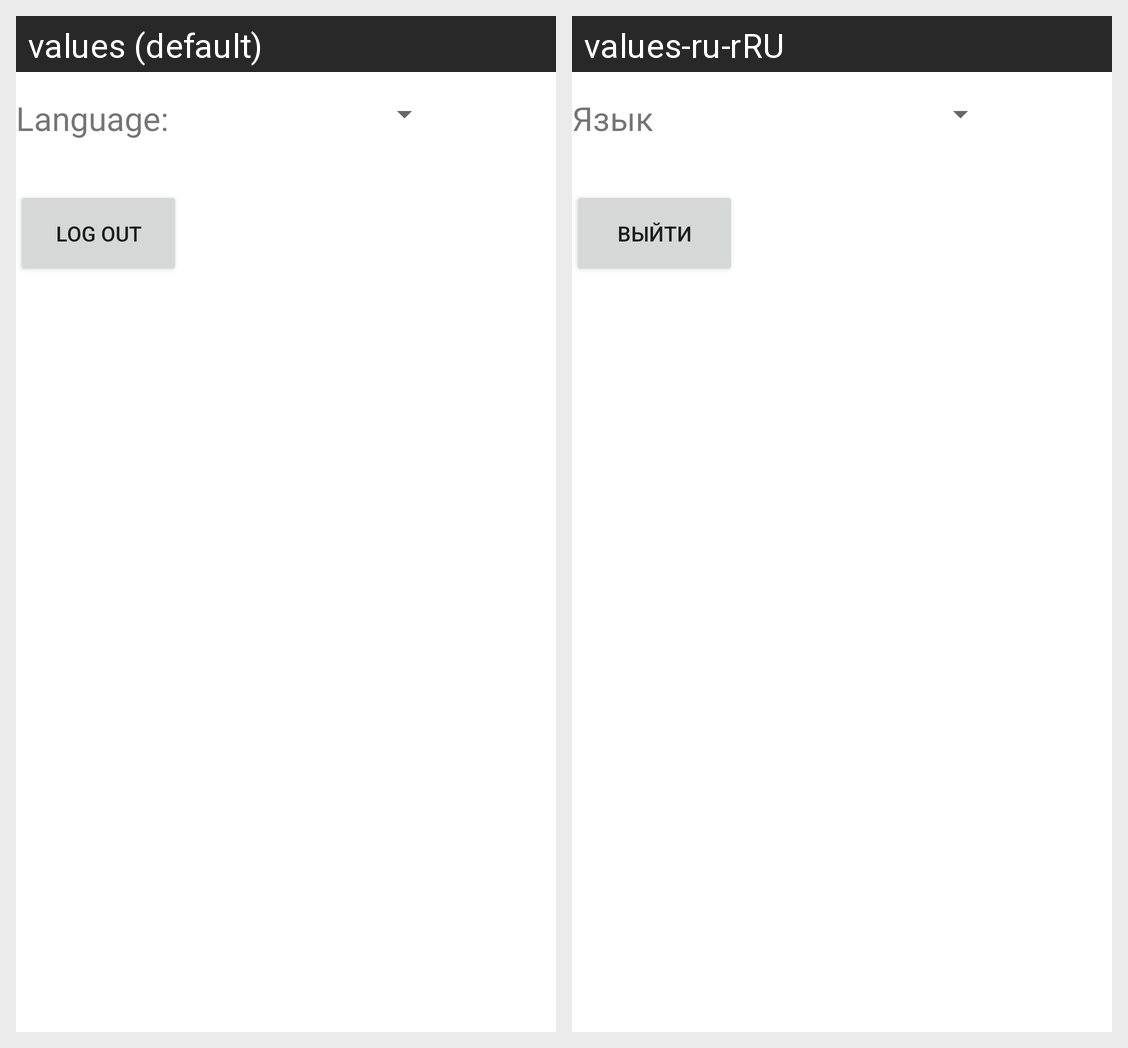

Translations of the strings shown on this Android screen, per locale in the grid:
Android screen res/layout/activity_settings.xml rendered under 2 locales, left to right: values (default), values-ru-rRU. Device: Nexus 5 (rendered at 1080×1920; each locale shown at half size, 540×960, under a caption strip naming it); theme Theme.ЛичныйКабинетЛГПУ.
Strings drawn on this screen, with the default value and each locale's value (text and hints the layout hard-codes, and strings that could not be matched under every locale, appear in the picture but are not listed):

language
  values: Language:
  values-ru-rRU: Язык

log_out
  values: Log Out
  values-ru-rRU: Выйти
